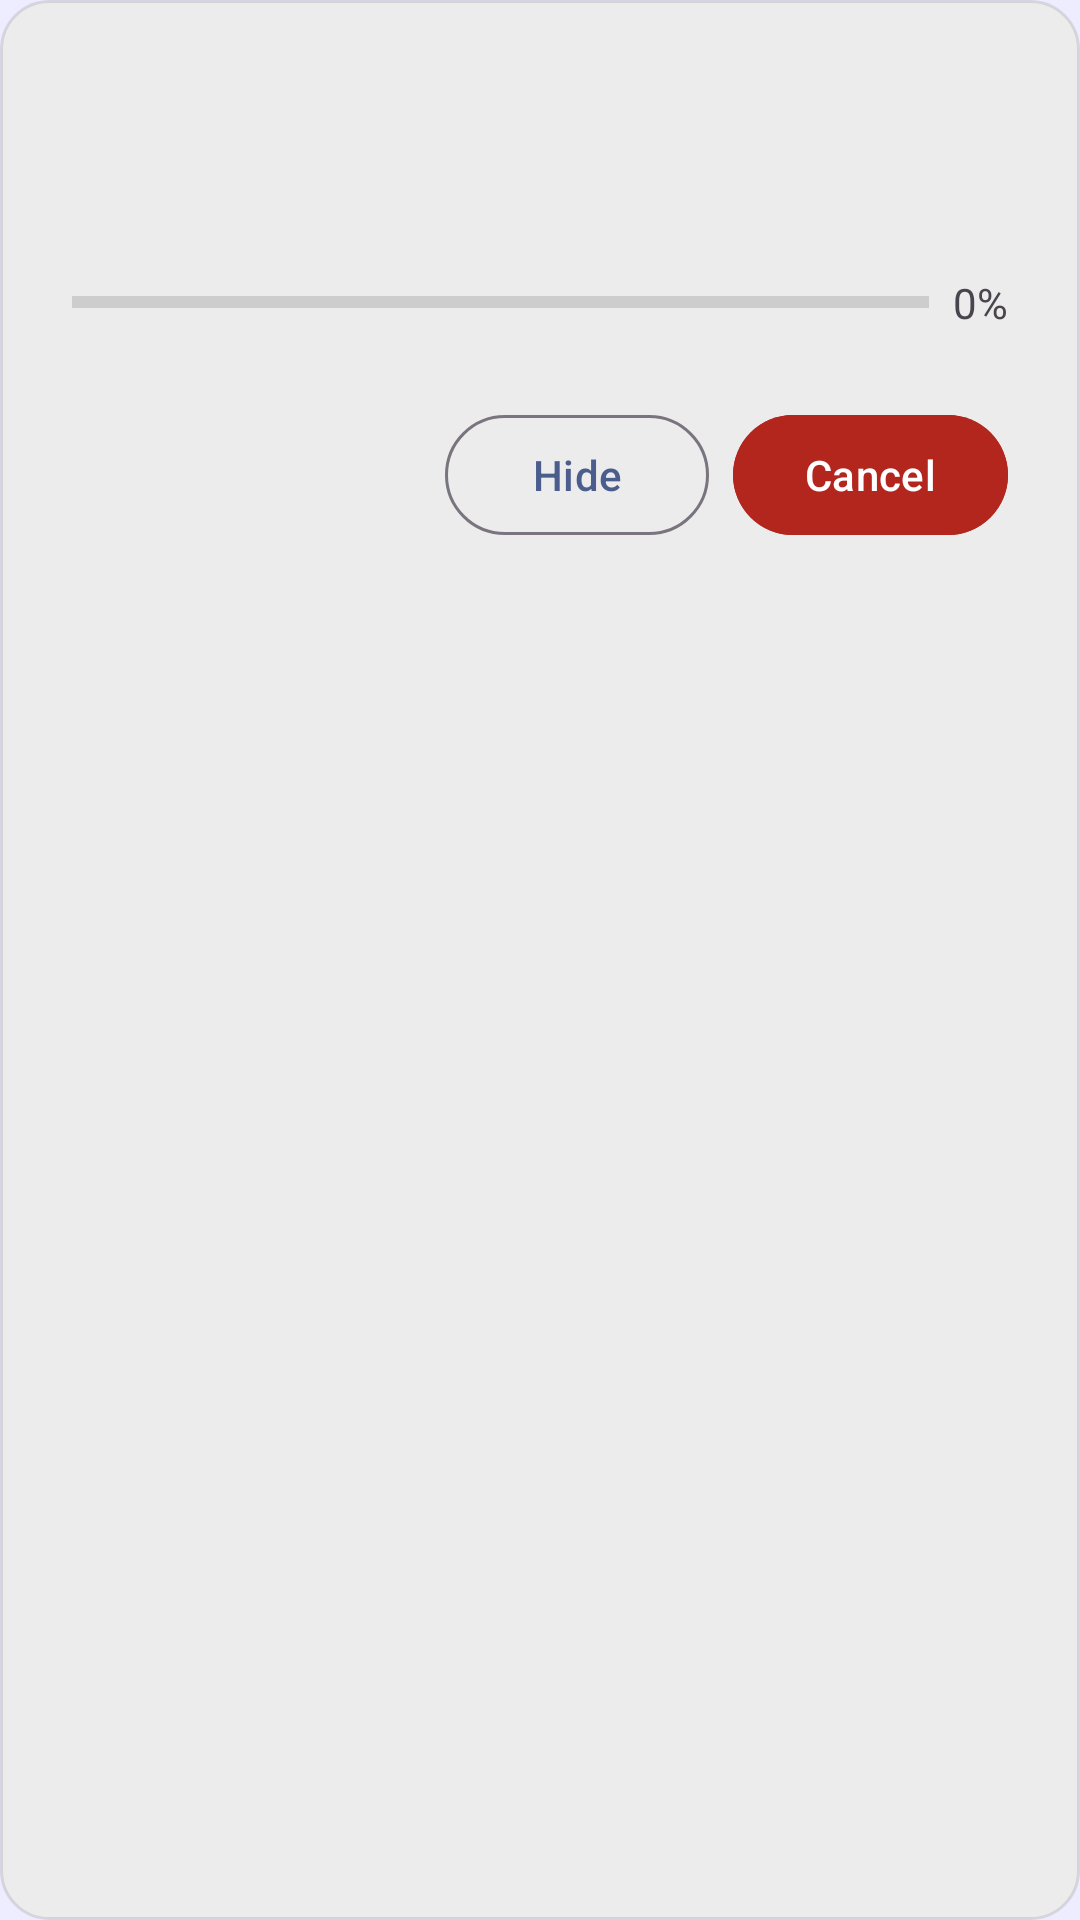

Layout XML and referenced resources for this Android screen:
<!-- AndroidManifest.xml: application theme Theme.Teraplay -->
<!-- res/layout/dialog_background.xml -->
<?xml version="1.0" encoding="utf-8"?>
<LinearLayout xmlns:android="http://schemas.android.com/apk/res/android"
    android:layout_width="match_parent"
    android:layout_height="wrap_content"
    android:orientation="vertical"
    android:padding="24dp"
    android:background="@drawable/dialog_background">

    <TextView
        android:id="@+id/tvFileName"
        android:layout_width="match_parent"
        android:layout_height="wrap_content"
        android:textSize="18sp"
        android:textStyle="bold"
        android:textColor="?attr/colorOnSurface"
        android:ellipsize="end"
        android:maxLines="2" />

    <TextView
        android:id="@+id/tvStatus"
        android:layout_width="match_parent"
        android:layout_height="wrap_content"
        android:layout_marginTop="12dp"
        android:textSize="14sp"
        android:textColor="?attr/colorOnSurfaceVariant" />

    <LinearLayout
        android:layout_width="match_parent"
        android:layout_height="wrap_content"
        android:orientation="horizontal"
        android:layout_marginTop="12dp"
        android:gravity="center_vertical">

        <ProgressBar
            android:id="@+id/progressBar"
            style="?android:attr/progressBarStyleHorizontal"
            android:layout_width="0dp"
            android:layout_height="wrap_content"
            android:layout_weight="1"
            android:layout_marginEnd="8dp" />

        <TextView
            android:id="@+id/tvProgress"
            android:layout_width="wrap_content"
            android:layout_height="wrap_content"
            android:textSize="14sp"
            android:textColor="?attr/colorOnSurfaceVariant"
            android:text="0%" />
    </LinearLayout>

    <LinearLayout
        android:layout_width="match_parent"
        android:layout_height="wrap_content"
        android:orientation="horizontal"
        android:layout_marginTop="24dp"
        android:gravity="end">

        <com.google.android.material.button.MaterialButton
            android:id="@+id/btnHide"
            style="?attr/materialButtonOutlinedStyle"
            android:layout_width="wrap_content"
            android:layout_height="wrap_content"
            android:layout_marginEnd="8dp"
            android:text="Hide"
            android:textColor="?attr/colorPrimary" />

        <com.google.android.material.button.MaterialButton
            android:id="@+id/btnCancel"
            style="?attr/materialButtonStyle"
            android:layout_width="wrap_content"
            android:layout_height="wrap_content"
            android:text="Cancel"
            android:backgroundTint="?attr/colorError"
            android:textColor="?attr/colorOnError" />
    </LinearLayout>
</LinearLayout>
<!-- resources referenced by this layout -->
<resources>
  <!-- drawable dialog_background (drawable) -->
  <?xml version="1.0" encoding="utf-8"?>
  <shape xmlns:android="http://schemas.android.com/apk/res/android">
      <solid android:color="@color/card_background" />
      <corners android:radius="16dp" />
      <stroke
          android:width="1dp"
          android:color="@color/black10" />
  </shape>
  <style name="Theme.Teraplay" parent="Base.Theme.Teraplay">
          <item name="android:statusBarColor">@color/background_dashboard</item>
          <item name="android:windowLightStatusBar">true</item>
          <item name="android:navigationBarColor">?attr/colorSurfaceContainer</item>
      </style>
  <color name="card_background">#ECECEC</color>
  <color name="black10">#1A000000</color>
  <style name="Base.Theme.Teraplay" parent="Theme.Material3.DayNight.NoActionBar">
          
          <item name="colorPrimary">@color/primary</item>
          <item name="colorPrimaryVariant">@color/primary_variant</item>
  
          <item name="android:colorBackground">@color/background</item>
          <item name="colorSurface">@color/surface</item>
  
          <item name="colorOnPrimary">@color/on_primary</item>
          <item name="colorOnSecondary">@color/on_secondary</item>
          <item name="colorOnBackground">@color/on_background</item>
          <item name="colorOnSurface">@color/on_surface</item>
  
  
          
          <item name="android:textColorPrimary">@color/text_primary</item>
          <item name="android:textColorSecondary">@color/text_secondary</item>
          <item name="android:textColorHint">@color/hint_text</item>
          <item name="android:textColor">@color/button_text</item>
      </style>
  <color name="background_dashboard">#EEEDFF</color>
  <color name="primary">#4B5D8D</color>
  <color name="primary_variant">#5469A1</color>
  <color name="background">#EEEDFF</color>
  <color name="surface">#FFFFFF</color>
  <color name="on_primary">#FFFFFF</color>
  <color name="on_secondary">#000000</color>
  <color name="on_background">#000000</color>
  <color name="on_surface">#000000</color>
  <color name="text_primary">#212121</color>
  <color name="text_secondary">#757575</color>
  <color name="hint_text">#9E9E9E</color>
  <color name="button_text">#000000</color>
</resources>
